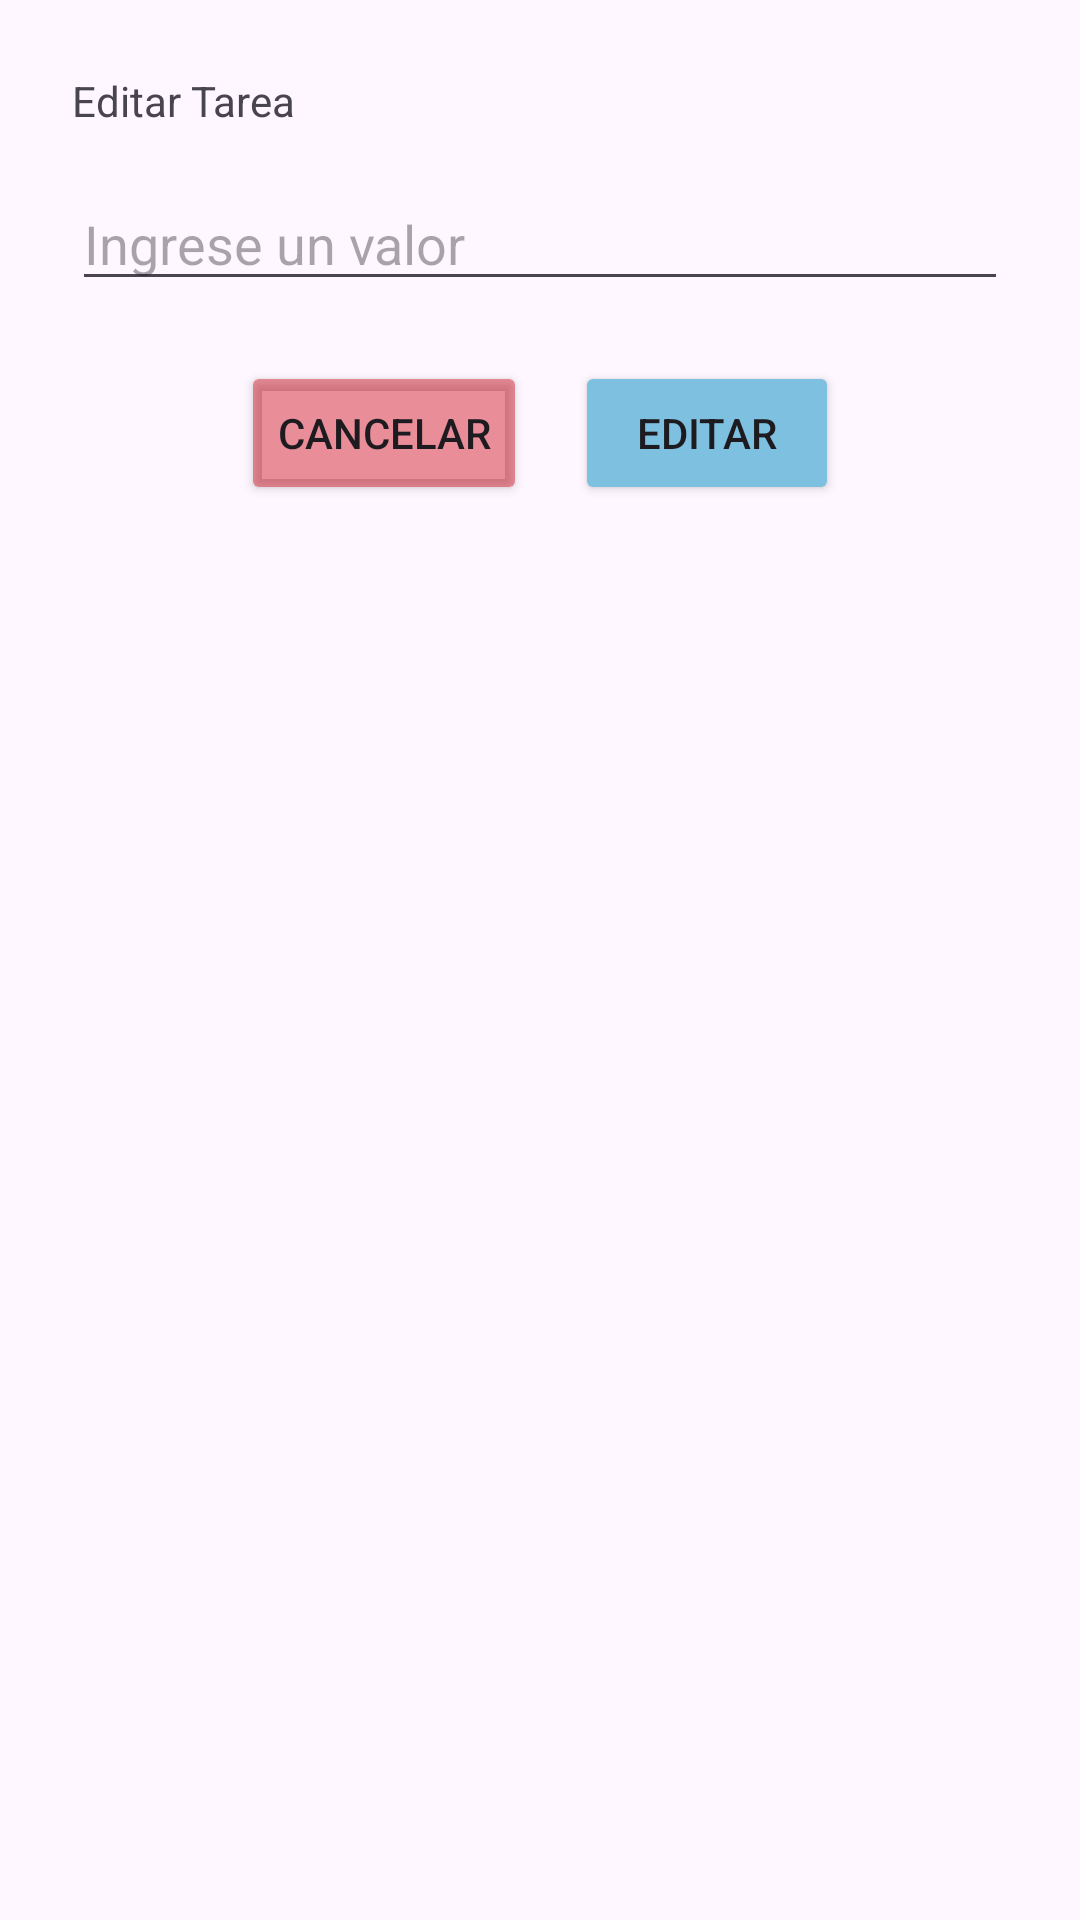

This screen was rendered from an Android layout file. Write that file and the resources it references.
<!-- AndroidManifest.xml: application theme Theme.KidTasks_ar -->
<!-- res/layout/dialog_editask.xml -->
<?xml version="1.0" encoding="utf-8"?>
<LinearLayout xmlns:android="http://schemas.android.com/apk/res/android"
    xmlns:app="http://schemas.android.com/apk/res-auto"
    android:layout_width="wrap_content"
    android:layout_height="wrap_content"
    android:minWidth="300dp"
    android:minHeight="200dp"
    android:orientation="vertical"
    android:padding="24dp">

    <TextView
        android:layout_width="match_parent"
        android:layout_height="wrap_content"
        android:layout_marginBottom="16dp"
        android:text="Editar Tarea" />

    <EditText
        android:id="@+id/inputEditask"
        android:layout_width="match_parent"
        android:layout_height="wrap_content"
        android:hint="Ingrese un valor"
        android:maxLength="98" />

    <LinearLayout
        android:layout_width="match_parent"
        android:layout_height="wrap_content"
        android:orientation="horizontal"
        android:gravity="center"
        android:layout_marginTop="20dp">

        <Button
            android:id="@+id/canceltaskedit"
            android:layout_width="wrap_content"
            android:layout_height="wrap_content"
            android:layout_marginRight="16dp"
            android:backgroundTint="#74CF1020"
            android:text="Cancelar"
            app:icon="@android:drawable/ic_menu_close_clear_cancel" />

        <Button
            android:id="@+id/taskeditbtn"
            android:layout_width="wrap_content"
            android:layout_height="wrap_content"
            android:backgroundTint="#7DC0DF"
            android:text="Editar"
            app:icon="@android:drawable/ic_menu_save" />
    </LinearLayout>

</LinearLayout>
<!-- resources referenced by this layout -->
<resources>
  <style name="Theme.KidTasks_ar" parent="Base.Theme.KidTasks_ar" />
  <style name="Base.Theme.KidTasks_ar" parent="Theme.Material3.DayNight.NoActionBar">
          
          
      </style>
</resources>
